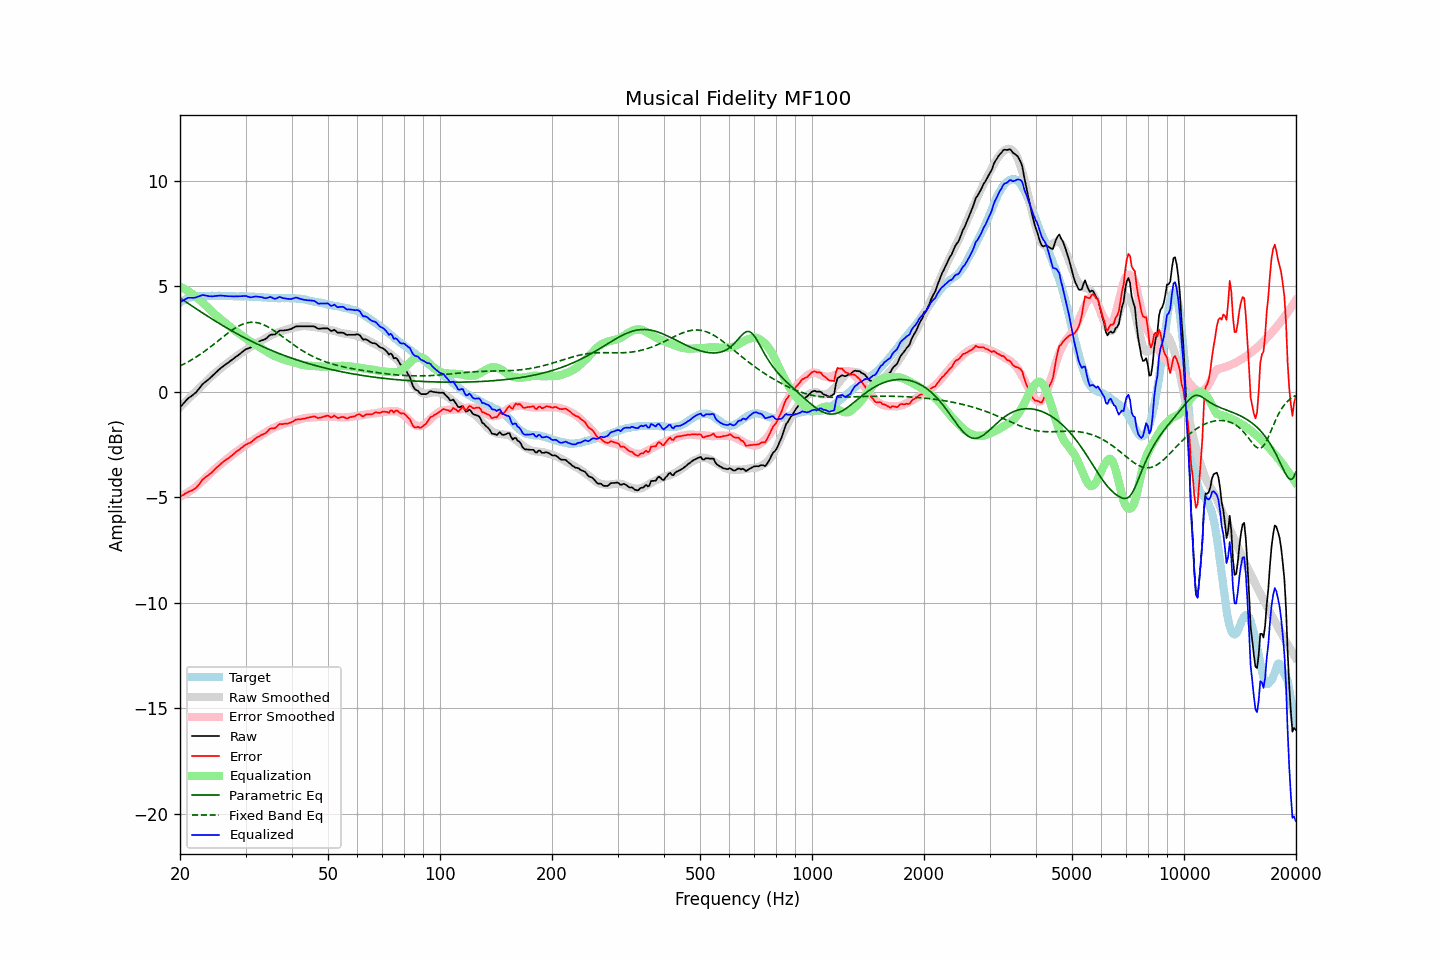

Values plotted in this chart, from the file beside it:
frequency, raw, error, smoothed, error_smoothed, equalization, parametric_eq, fixed_band_eq, equalized_raw, equalized_smoothed, target
20.00, -0.74, -4.96, -0.73, -4.98, 4.98, 4.44, 1.22, 4.23, 4.25, 4.22
20.20, -0.65, -4.92, -0.65, -4.94, 4.94, 4.39, 1.25, 4.28, 4.29, 4.27
20.40, -0.57, -4.89, -0.58, -4.90, 4.90, 4.34, 1.29, 4.32, 4.32, 4.32
20.61, -0.49, -4.83, -0.50, -4.86, 4.86, 4.29, 1.33, 4.37, 4.35, 4.35
20.81, -0.40, -4.80, -0.43, -4.81, 4.81, 4.23, 1.37, 4.41, 4.38, 4.40
21.02, -0.31, -4.75, -0.35, -4.76, 4.76, 4.18, 1.41, 4.45, 4.41, 4.44
21.23, -0.26, -4.72, -0.28, -4.71, 4.71, 4.13, 1.46, 4.45, 4.44, 4.46
21.44, -0.21, -4.69, -0.21, -4.66, 4.66, 4.08, 1.50, 4.45, 4.46, 4.48
21.66, -0.16, -4.65, -0.13, -4.61, 4.61, 4.03, 1.54, 4.45, 4.48, 4.50
21.87, -0.10, -4.61, -0.06, -4.55, 4.55, 3.98, 1.59, 4.45, 4.50, 4.51
22.09, -0.03, -4.56, 0.02, -4.49, 4.49, 3.93, 1.64, 4.46, 4.51, 4.52
22.31, 0.07, -4.47, 0.09, -4.43, 4.43, 3.88, 1.69, 4.50, 4.52, 4.53
22.54, 0.15, -4.38, 0.16, -4.37, 4.37, 3.83, 1.74, 4.52, 4.53, 4.53
22.76, 0.26, -4.28, 0.24, -4.30, 4.30, 3.78, 1.79, 4.55, 4.53, 4.53
22.99, 0.36, -4.17, 0.31, -4.23, 4.23, 3.73, 1.84, 4.58, 4.54, 4.52
23.22, 0.42, -4.11, 0.38, -4.15, 4.15, 3.68, 1.90, 4.57, 4.54, 4.52
23.45, 0.48, -4.04, 0.46, -4.08, 4.08, 3.63, 1.95, 4.55, 4.54, 4.52
23.69, 0.53, -4.00, 0.53, -4.00, 4.00, 3.58, 2.01, 4.54, 4.54, 4.53
23.92, 0.60, -3.93, 0.61, -3.93, 3.93, 3.53, 2.07, 4.52, 4.54, 4.53
24.16, 0.67, -3.87, 0.68, -3.85, 3.85, 3.49, 2.12, 4.52, 4.54, 4.54
24.40, 0.74, -3.81, 0.76, -3.78, 3.78, 3.44, 2.18, 4.52, 4.54, 4.55
24.65, 0.81, -3.72, 0.82, -3.71, 3.71, 3.39, 2.24, 4.52, 4.53, 4.54
24.89, 0.89, -3.65, 0.89, -3.65, 3.65, 3.34, 2.30, 4.53, 4.54, 4.54
25.14, 0.96, -3.58, 0.95, -3.58, 3.58, 3.30, 2.36, 4.54, 4.54, 4.53
25.39, 1.03, -3.52, 1.02, -3.52, 3.52, 3.25, 2.42, 4.55, 4.54, 4.54
25.65, 1.09, -3.45, 1.08, -3.46, 3.46, 3.20, 2.49, 4.55, 4.54, 4.54
25.91, 1.15, -3.38, 1.14, -3.39, 3.39, 3.16, 2.55, 4.55, 4.54, 4.53
26.16, 1.22, -3.31, 1.21, -3.33, 3.33, 3.11, 2.61, 4.55, 4.54, 4.53
26.43, 1.27, -3.25, 1.27, -3.27, 3.27, 3.07, 2.67, 4.54, 4.53, 4.53
26.69, 1.33, -3.20, 1.33, -3.20, 3.20, 3.02, 2.73, 4.53, 4.53, 4.53
26.96, 1.37, -3.16, 1.38, -3.14, 3.14, 2.98, 2.78, 4.52, 4.53, 4.54
27.23, 1.43, -3.10, 1.44, -3.08, 3.08, 2.93, 2.84, 4.52, 4.53, 4.53
27.50, 1.50, -3.04, 1.50, -3.02, 3.02, 2.89, 2.90, 4.52, 4.52, 4.53
27.77, 1.55, -2.98, 1.56, -2.96, 2.96, 2.85, 2.95, 4.51, 4.52, 4.52
28.05, 1.61, -2.91, 1.62, -2.91, 2.91, 2.81, 3.00, 4.51, 4.52, 4.52
28.33, 1.67, -2.84, 1.67, -2.85, 2.85, 2.76, 3.04, 4.52, 4.52, 4.51
28.62, 1.71, -2.79, 1.72, -2.80, 2.80, 2.72, 3.09, 4.51, 4.52, 4.51
28.90, 1.78, -2.74, 1.77, -2.74, 2.74, 2.68, 3.13, 4.52, 4.52, 4.52
29.19, 1.84, -2.67, 1.83, -2.69, 2.69, 2.64, 3.16, 4.52, 4.51, 4.50
29.48, 1.90, -2.63, 1.88, -2.63, 2.63, 2.60, 3.20, 4.53, 4.51, 4.52
29.78, 1.95, -2.55, 1.93, -2.58, 2.58, 2.56, 3.22, 4.53, 4.51, 4.51
30.08, 2.01, -2.50, 1.99, -2.52, 2.52, 2.52, 3.25, 4.54, 4.51, 4.52
30.38, 2.04, -2.47, 2.04, -2.47, 2.47, 2.48, 3.27, 4.50, 4.51, 4.51
30.68, 2.07, -2.44, 2.09, -2.42, 2.42, 2.44, 3.28, 4.48, 4.50, 4.50
30.99, 2.10, -2.41, 2.13, -2.37, 2.37, 2.40, 3.29, 4.47, 4.50, 4.50
31.30, 2.15, -2.34, 2.17, -2.33, 2.33, 2.37, 3.29, 4.48, 4.50, 4.50
31.61, 2.22, -2.28, 2.22, -2.28, 2.28, 2.33, 3.29, 4.49, 4.50, 4.50
31.93, 2.28, -2.21, 2.26, -2.23, 2.23, 2.29, 3.28, 4.51, 4.49, 4.49
32.24, 2.33, -2.15, 2.31, -2.18, 2.18, 2.26, 3.27, 4.50, 4.49, 4.48
32.57, 2.36, -2.12, 2.35, -2.13, 2.13, 2.22, 3.25, 4.49, 4.48, 4.49
32.89, 2.41, -2.08, 2.39, -2.08, 2.08, 2.19, 3.23, 4.49, 4.48, 4.48
33.22, 2.44, -2.04, 2.43, -2.04, 2.04, 2.15, 3.20, 4.47, 4.47, 4.47
33.55, 2.46, -2.01, 2.48, -1.99, 1.99, 2.12, 3.17, 4.45, 4.47, 4.47
33.89, 2.49, -1.97, 2.52, -1.94, 1.94, 2.08, 3.14, 4.43, 4.46, 4.46
34.23, 2.55, -1.92, 2.57, -1.89, 1.89, 2.05, 3.10, 4.44, 4.46, 4.46
34.57, 2.62, -1.83, 2.61, -1.84, 1.84, 2.02, 3.06, 4.46, 4.45, 4.45
34.92, 2.68, -1.76, 2.65, -1.80, 1.80, 1.98, 3.01, 4.49, 4.45, 4.45
35.27, 2.71, -1.74, 2.68, -1.76, 1.76, 1.95, 2.96, 4.46, 4.44, 4.44
35.62, 2.71, -1.73, 2.72, -1.72, 1.72, 1.92, 2.91, 4.43, 4.44, 4.44
35.97, 2.71, -1.73, 2.75, -1.69, 1.69, 1.89, 2.86, 4.39, 4.44, 4.43
... 635 more rows
